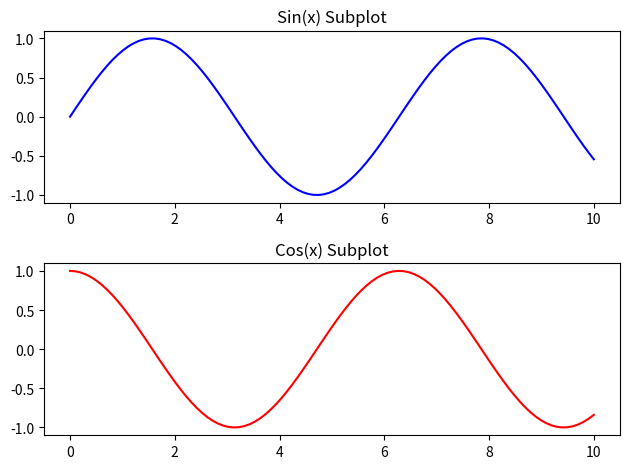

The script that saved this image:
import matplotlib.pyplot as plt
import numpy as np

"""Subplots"""

# Generate data
x = np.linspace(0, 10, 100)
y1 = np.sin(x)
y2 = np.cos(x)

# Create subplots
plt.subplot(2, 1, 1)

plt.plot(x, y1, color='blue')
plt.title('Sin(x) Subplot')

plt.subplot(2, 1, 2)
plt.plot(x, y2, color='red')
plt.title('Cos(x) Subplot')

plt.tight_layout()
plt.show()